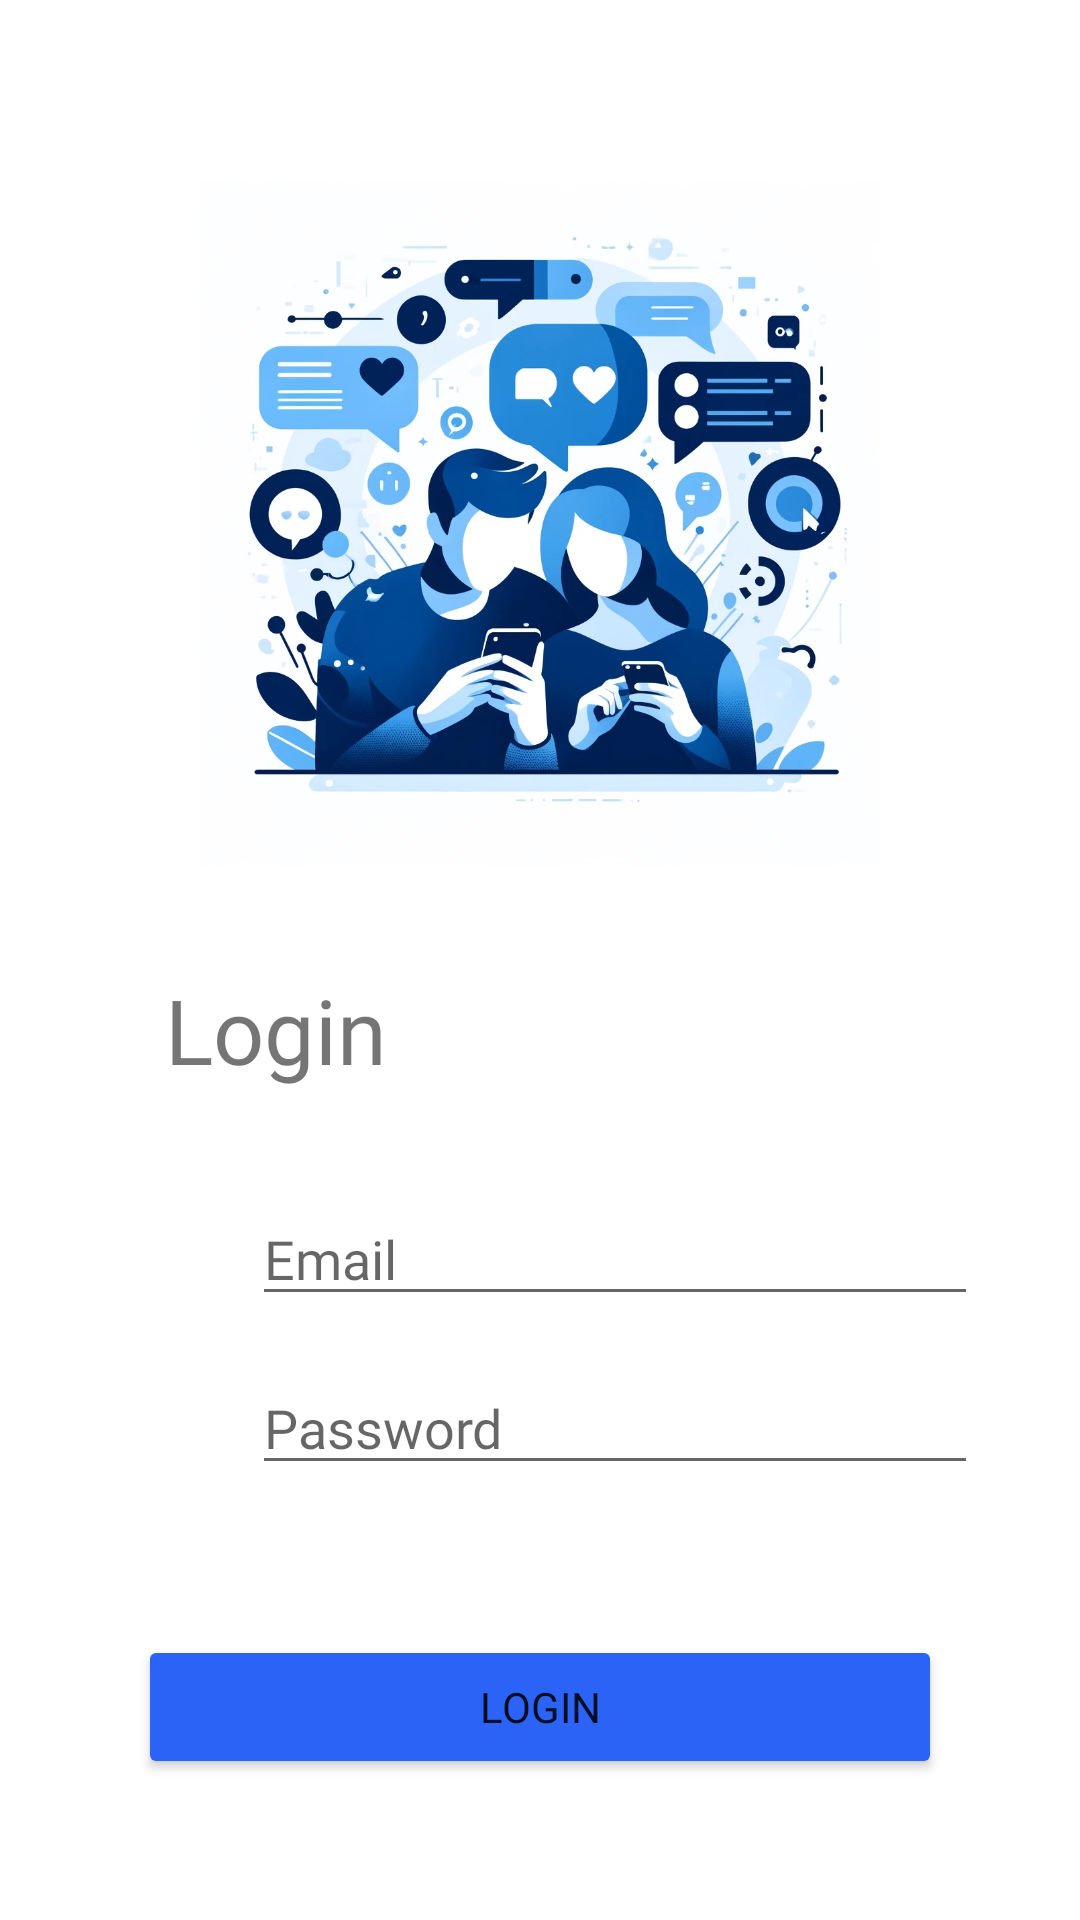

Reconstruct the res/layout file that produces this screen, plus the resources it refers to.
<!-- AndroidManifest.xml: application theme Theme.Androidmas -->
<!-- res/layout/activity_login.xml -->
<?xml version="1.0" encoding="utf-8"?>
<androidx.constraintlayout.widget.ConstraintLayout xmlns:android="http://schemas.android.com/apk/res/android"
    xmlns:app="http://schemas.android.com/apk/res-auto"
    xmlns:tools="http://schemas.android.com/tools"
    android:id="@+id/main"
    android:layout_width="match_parent"
    android:layout_height="match_parent"
    android:background="#FFFFFF"
    tools:context=".LoginActivity">

    <ImageView
        android:id="@+id/imageView"
        android:layout_width="269dp"
        android:layout_height="229dp"
        android:layout_marginTop="60dp"
        android:background="#FFFFFF"
        app:layout_constraintEnd_toEndOf="parent"
        app:layout_constraintStart_toStartOf="parent"
        app:layout_constraintTop_toTopOf="parent"
        app:srcCompat="@drawable/img7" />

    <TextView
        android:id="@+id/login_title"
        android:layout_width="wrap_content"
        android:layout_height="wrap_content"
        android:layout_marginStart="55dp"
        android:layout_marginTop="34dp"
        android:fontFamily="@font/ubuntu_medium"
        android:text="Login"
        android:textSize="30sp"
        app:layout_constraintStart_toStartOf="parent"
        app:layout_constraintTop_toBottomOf="@+id/imageView" />


    <LinearLayout
        android:id="@+id/email_lin"
        android:layout_width="wrap_content"
        android:layout_height="wrap_content"
        android:layout_marginStart="50dp"
        android:layout_marginTop="34dp"
        android:orientation="horizontal"
        app:layout_constraintStart_toStartOf="parent"
        app:layout_constraintTop_toBottomOf="@+id/login_title">

        <ImageView
            android:id="@+id/icon_email"
            android:layout_width="25dp"
            android:layout_height="25dp"
            android:layout_gravity="center_vertical"
            app:srcCompat="@drawable/mail"
            tools:ignore="MissingConstraints" />

        <EditText
            android:id="@+id/Mail_text"
            android:layout_width="242dp"
            android:layout_height="wrap_content"
            android:layout_marginStart="9dp"

            android:ems="10"
            android:fontFamily="@font/ubuntu_light"
            android:hint="Email"

            tools:ignore="MissingConstraints" />

    </LinearLayout>

    <LinearLayout
        android:id="@+id/password_lin"
        android:layout_width="wrap_content"
        android:layout_height="wrap_content"
        android:layout_marginStart="50dp"
        android:layout_marginTop="15dp"
        android:orientation="horizontal"
        app:layout_constraintStart_toStartOf="parent"
        app:layout_constraintTop_toBottomOf="@+id/email_lin">

        <ImageView
            android:id="@+id/imageView3"
            android:layout_width="25dp"
            android:layout_height="25dp"
            android:layout_gravity="center_vertical"
            app:srcCompat="@drawable/password" />

        <EditText
            android:id="@+id/Password_text"
            android:layout_width="242dp"
            android:layout_height="wrap_content"
            android:layout_marginStart="9dp"

            android:ems="10"
            android:fontFamily="@font/ubuntu_light"
            android:hint="Password"
            android:inputType="textPassword"

            tools:ignore="MissingConstraints" />

    </LinearLayout>

    <Button
        android:id="@+id/login_btn"
        android:layout_width="268dp"
        android:layout_height="wrap_content"
        android:layout_marginTop="50dp"
        android:backgroundTint="@color/blue"
        android:fontFamily="@font/ubuntu_light"
        android:text="Login"
        app:layout_constraintEnd_toEndOf="parent"
        app:layout_constraintStart_toStartOf="parent"
        app:layout_constraintTop_toBottomOf="@+id/password_lin" />

    <LinearLayout
        android:layout_width="wrap_content"
        android:layout_height="wrap_content"
        android:layout_marginTop="50dp"
        android:orientation="horizontal"
        app:layout_constraintEnd_toEndOf="parent"
        app:layout_constraintStart_toStartOf="parent"
        app:layout_constraintTop_toBottomOf="@+id/login_btn">

        <TextView
            android:layout_width="wrap_content"
            android:layout_height="wrap_content"
            android:text="New to here?" />

        <TextView
            android:id="@+id/go_to_register_activity_tv"
            android:layout_width="wrap_content"
            android:layout_height="wrap_content"
            android:layout_marginStart="7dp"
            android:text="Sign up"
            android:textColor="@color/blue" />
    </LinearLayout>
</androidx.constraintlayout.widget.ConstraintLayout>
<!-- resources referenced by this layout -->
<resources>
  <color name="blue">#2A63F6</color>
  <!-- drawable img7: png bitmap (drawable, 455951 bytes) -->
  <style name="Theme.Androidmas" parent="Base.Theme.Androidmas" />
  <style name="Base.Theme.Androidmas" parent="Theme.MaterialComponents.DayNight.NoActionBar">
          
          
      </style>
</resources>
